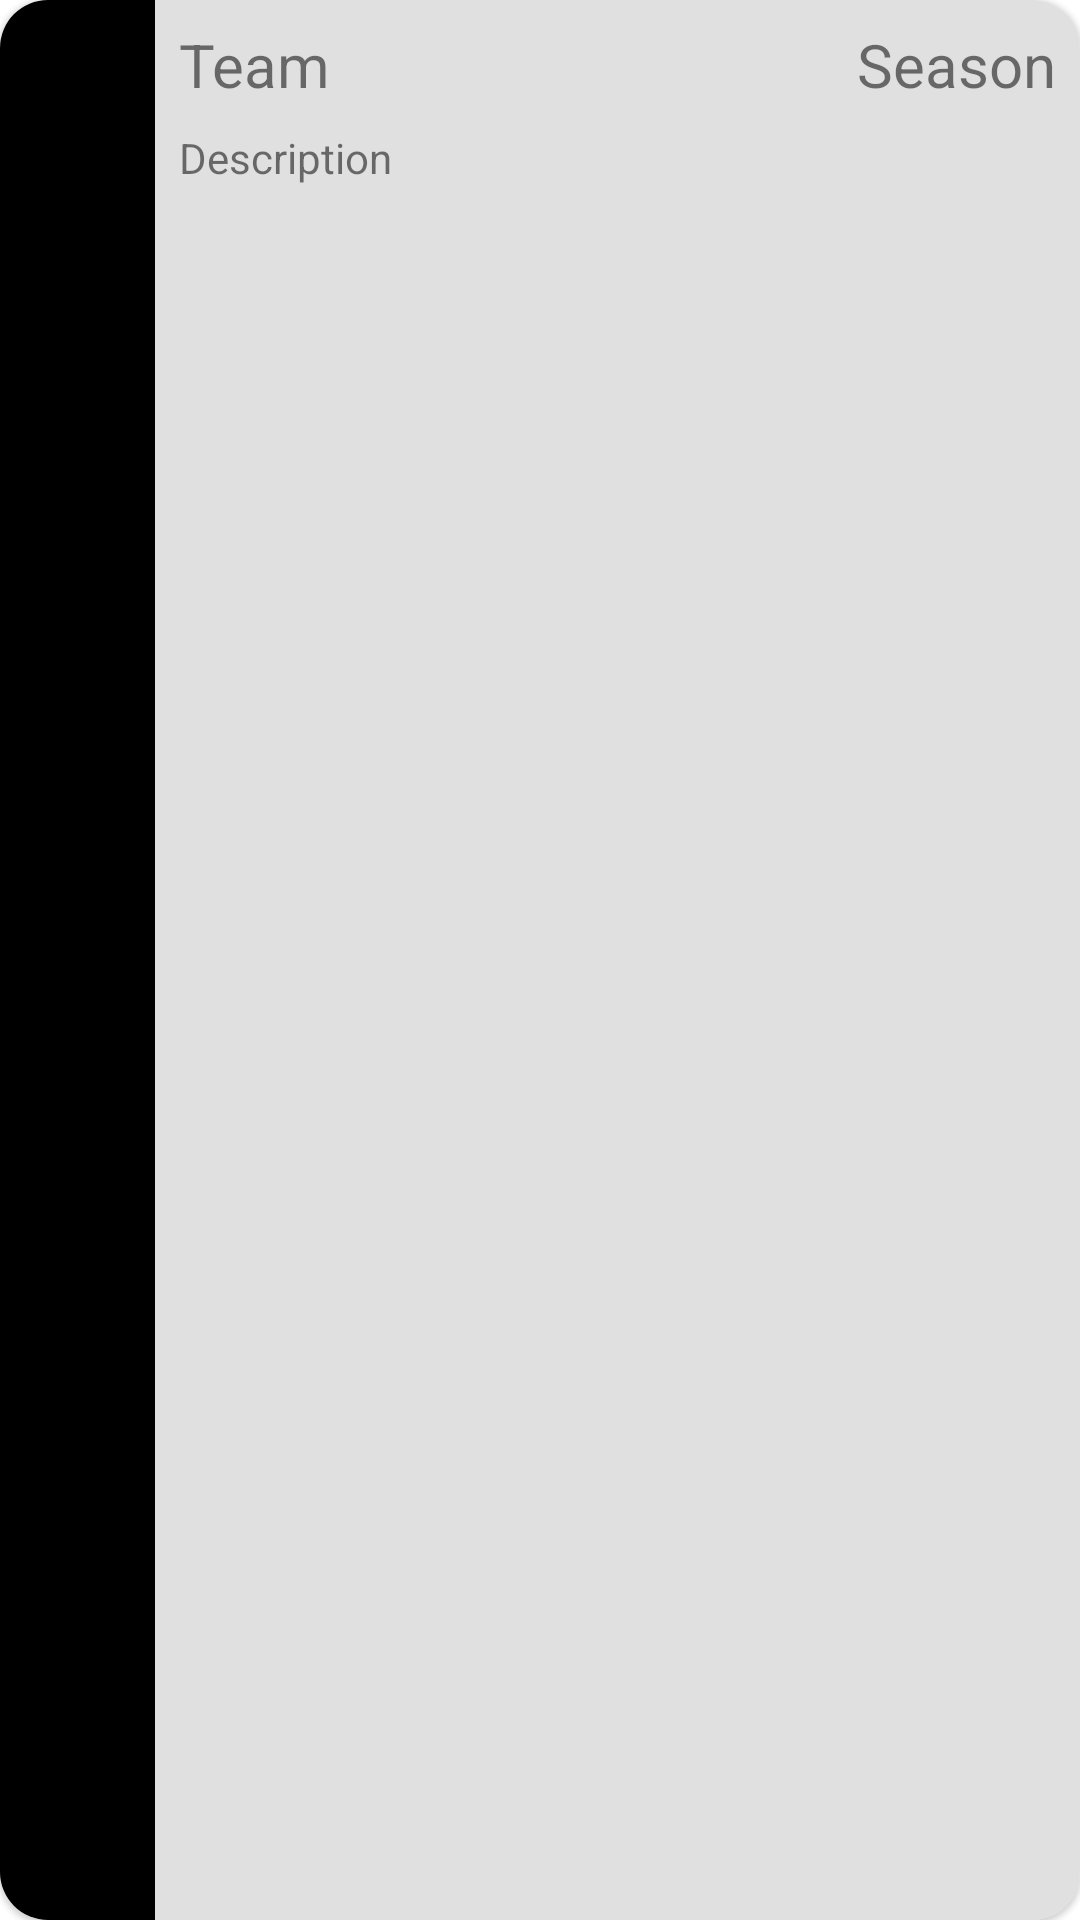

Android layout source for this screen:
<!-- AndroidManifest.xml: application theme Theme.SuperSub -->
<!-- res/layout/card_team_list_team.xml -->
<?xml version="1.0" encoding="utf-8"?>
<com.google.android.material.card.MaterialCardView xmlns:android="http://schemas.android.com/apk/res/android"
    xmlns:app="http://schemas.android.com/apk/res-auto"
    android:id="@+id/header_parent"
    android:layout_width="match_parent"
    android:layout_height="wrap_content"
    app:cardCornerRadius="@dimen/default_corner_radius">

    <LinearLayout
        android:layout_width="match_parent"
        android:layout_height="match_parent"
        android:background="@color/light_grey">

        <View
            android:id="@+id/view_team_colour"
            android:layout_width="match_parent"
            android:layout_height="match_parent"
            android:layout_weight="6"
            android:background="@color/black" />

        <LinearLayout
            android:layout_width="match_parent"
            android:layout_height="wrap_content"
            android:layout_weight="1"
            android:orientation="vertical"
            android:padding="8dp">

            <androidx.constraintlayout.widget.ConstraintLayout
                android:layout_width="match_parent"
                android:layout_height="wrap_content">

                <TextView
                    android:id="@+id/tv_team_card_name"
                    android:layout_width="wrap_content"
                    android:layout_height="wrap_content"
                    android:text="Team"
                    android:textSize="20dp"
                    app:layout_constraintBottom_toBottomOf="parent"
                    app:layout_constraintStart_toStartOf="parent"
                    app:layout_constraintTop_toTopOf="parent" />

                <TextView
                    android:id="@+id/tv_team_card_season"
                    android:layout_width="wrap_content"
                    android:layout_height="wrap_content"
                    android:text="Season"
                    android:textSize="20dp"
                    app:layout_constraintBottom_toBottomOf="parent"
                    app:layout_constraintEnd_toEndOf="parent"
                    app:layout_constraintTop_toTopOf="parent" />

            </androidx.constraintlayout.widget.ConstraintLayout>

            <TextView
                android:id="@+id/tv_team_card_description"
                android:layout_width="match_parent"
                android:layout_height="wrap_content"
                android:layout_marginTop="8dp"
                android:text="Description" />
        </LinearLayout>
    </LinearLayout>
</com.google.android.material.card.MaterialCardView>
<!-- resources referenced by this layout -->
<resources>
  <color name="black">#FF000000</color>
  <color name="light_grey">#E0E0E0</color>
  <dimen name="default_corner_radius">16dp</dimen>
  <style name="Theme.SuperSub" parent="Theme.MaterialComponents.Light.NoActionBar">
          <item name="android:statusBarColor">@android:color/transparent</item>
          <item name="colorPrimary">@color/green</item>
          <item name="android:textColorPrimary">@color/white</item>
      </style>
  <color name="green">#00C080</color>
  <color name="white">#FFFFFFFF</color>
</resources>
